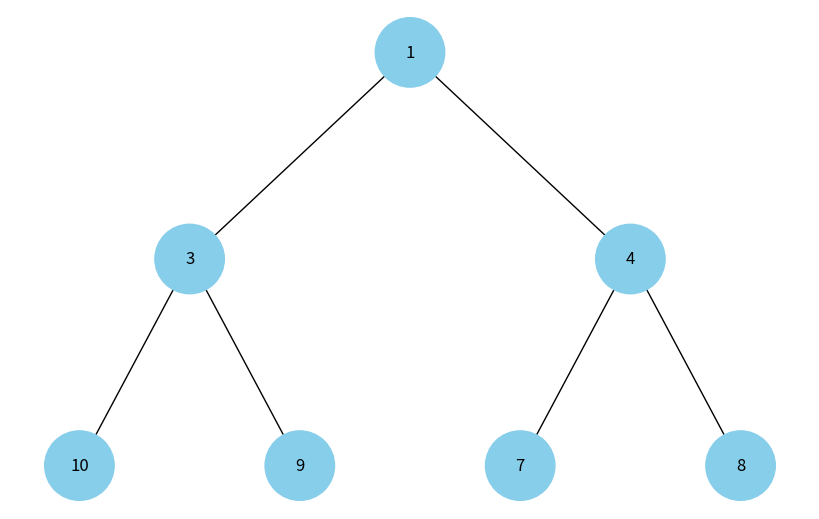

Generate this figure with matplotlib:
import uuid

import networkx as nx
import matplotlib.pyplot as plt

import heapq


class Node:
    def __init__(self, key, color="skyblue"):
        self.left = None
        self.right = None
        self.val = key
        self.color = color # Додатковий аргумент для зберігання кольору вузла
        self.id = str(uuid.uuid4()) # Унікальний ідентифікатор для кожного вузла

def add_edges(graph, node, pos, x=0, y=0, layer=1):
    if node is not None:
        graph.add_node(node.id, color=node.color, label=node.val) # Використання id та збереження значення вузла
        if node.left:
            graph.add_edge(node.id, node.left.id)
            l = x - 1 / 2 ** layer
            pos[node.left.id] = (l, y - 1)
            l = add_edges(graph, node.left, pos, x=l, y=y - 1, layer=layer + 1)
        if node.right:
            graph.add_edge(node.id, node.right.id)
            r = x + 1 / 2 ** layer
            pos[node.right.id] = (r, y - 1)
            r = add_edges(graph, node.right, pos, x=r, y=y - 1, layer=layer + 1)
    return graph

def draw_tree(tree_root):
    tree = nx.DiGraph()
    pos = {tree_root.id: (0, 0)}
    tree = add_edges(tree, tree_root, pos)

    colors = [node[1]['color'] for node in tree.nodes(data=True)]
    labels = {node[0]: node[1]['label'] for node in tree.nodes(data=True)} # Використовуйте значення вузла для міток

    plt.figure(figsize=(8, 5))
    nx.draw(tree, pos=pos, labels=labels, arrows=False, node_size=2500, node_color=colors)
    plt.show()

def heap_to_tree(heap: list[int | float]) -> Node | None:
    """
    Будує бінарне дерево Node з масиву купи (0-індексація як у heapq).
    Для елемента з індексом i:
      left = 2*i + 1
      right = 2*i + 2
    """
    if not heap:
        return None

    # 1) Створюємо вузли для кожного елемента купи
    nodes = [Node(value) for value in heap]

    # 2) Прив'язуємо дітей за індексами
    n = len(nodes)
    for i in range(n):
        left_i = 2 * i + 1
        right_i = 2 * i + 2

        if left_i < n:
            nodes[i].left = nodes[left_i]
        if right_i < n:
            nodes[i].right = nodes[right_i]

    # 3) Корінь — нульовий елемент масиву
    return nodes[0]


def visualize_heap(heap: list[int | float], *, ensure_heap: bool = True) -> None:
    """
    * - передача параметрів за іменем
    Візуалізує бінарну купу:
    - ensure_heap=True: гарантує, що список є купою (виконає heapify на копії).
      Якщо коректна купа (після heapq.heapify / heappush), можна False.
    """
    if not heap:
        print("Купа порожня — нічого візуалізувати.")
        return

    data = heap[:]  # копія, щоб не псувати оригінал

    # (Опційно) перетворюємо список у валідну min-heap
    if ensure_heap:
        heapq.heapify(data)

    root = heap_to_tree(data)
    if root is None:
        print("Не вдалося побудувати дерево з купи.")
        return

    # Малюємо дерево
    draw_tree(root)

if __name__ == "__main__":
    arr = [10, 3, 7, 1, 9, 4, 8]
    visualize_heap(arr, ensure_heap=True)   # зробить heapify і намалює min-heap
